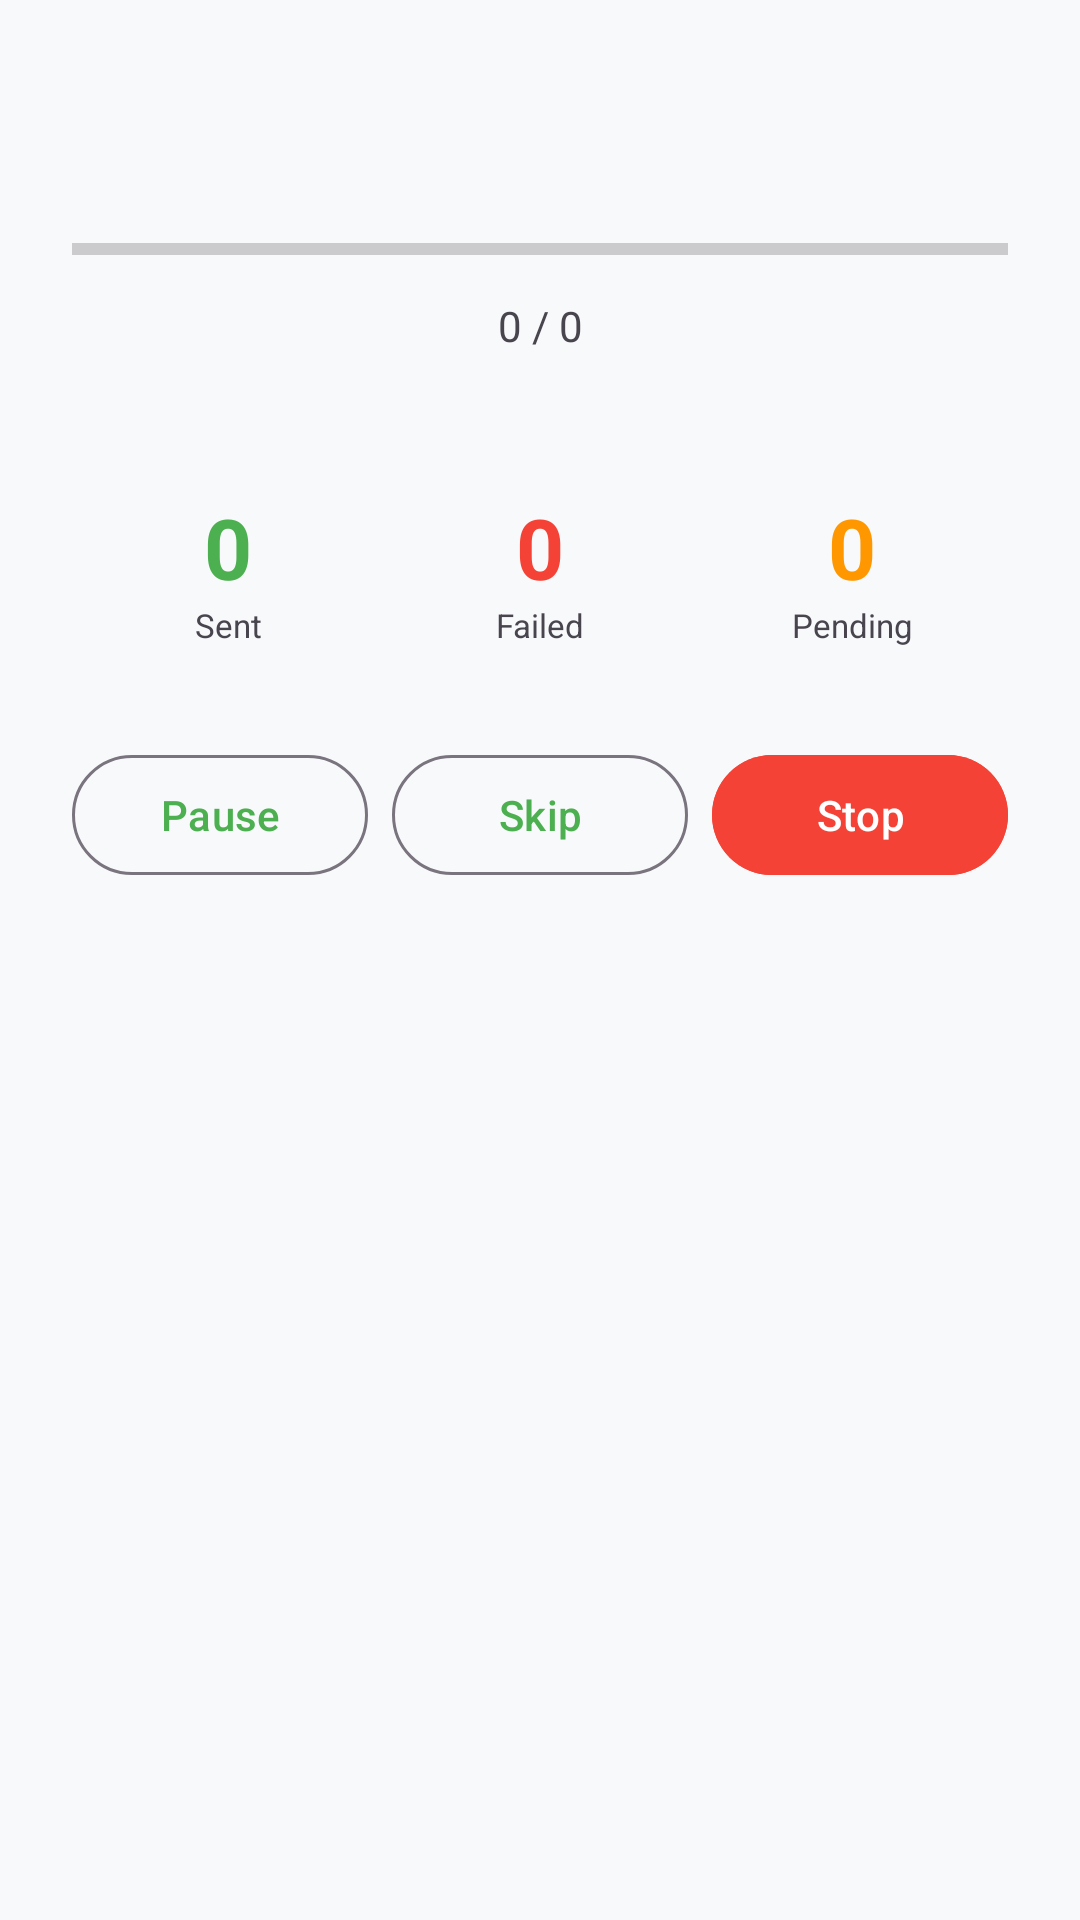

This screen was rendered from an Android layout file. Write that file and the resources it references.
<!-- AndroidManifest.xml: application theme Theme.WaSender -->
<!-- res/layout/activity_send_progress.xml -->
<?xml version="1.0" encoding="utf-8"?>
<LinearLayout xmlns:android="http://schemas.android.com/apk/res/android"
    android:layout_width="match_parent" android:layout_height="match_parent"
    android:orientation="vertical" android:padding="24dp" android:gravity="center_horizontal">
  <TextView android:id="@+id/tvTitle" android:layout_width="match_parent"
      android:layout_height="wrap_content" android:textSize="20sp" android:textStyle="bold"
      android:gravity="center" android:layout_marginBottom="24dp"/>
  <ProgressBar android:id="@+id/progressBar" android:layout_width="match_parent"
      android:layout_height="wrap_content" style="@style/Widget.AppCompat.ProgressBar.Horizontal"
      android:max="100" android:progress="0"/>
  <TextView android:id="@+id/tvProgress" android:layout_width="match_parent"
      android:layout_height="wrap_content" android:gravity="center"
      android:layout_marginTop="8dp" android:text="0 / 0" android:textSize="14sp"/>
  <TextView android:id="@+id/tvCurrent" android:layout_width="match_parent"
      android:layout_height="wrap_content" android:gravity="center"
      android:layout_marginTop="4dp" android:textSize="13sp" android:textColor="#607D8B"/>
  <LinearLayout android:layout_width="match_parent" android:layout_height="wrap_content"
      android:orientation="horizontal" android:layout_marginTop="24dp">
    <TextView android:id="@+id/tvSent" android:layout_width="0dp" android:layout_height="wrap_content"
        android:layout_weight="1" android:gravity="center" android:textSize="28sp"
        android:textColor="#4CAF50" android:textStyle="bold" android:text="0"/>
    <TextView android:id="@+id/tvFailed" android:layout_width="0dp" android:layout_height="wrap_content"
        android:layout_weight="1" android:gravity="center" android:textSize="28sp"
        android:textColor="#F44336" android:textStyle="bold" android:text="0"/>
    <TextView android:id="@+id/tvPending" android:layout_width="0dp" android:layout_height="wrap_content"
        android:layout_weight="1" android:gravity="center" android:textSize="28sp"
        android:textColor="#FF9800" android:textStyle="bold" android:text="0"/>
  </LinearLayout>
  <LinearLayout android:layout_width="match_parent" android:layout_height="wrap_content"
      android:orientation="horizontal">
    <TextView android:layout_width="0dp" android:layout_height="wrap_content"
        android:layout_weight="1" android:gravity="center" android:text="Sent" android:textSize="11sp"/>
    <TextView android:layout_width="0dp" android:layout_height="wrap_content"
        android:layout_weight="1" android:gravity="center" android:text="Failed" android:textSize="11sp"/>
    <TextView android:layout_width="0dp" android:layout_height="wrap_content"
        android:layout_weight="1" android:gravity="center" android:text="Pending" android:textSize="11sp"/>
  </LinearLayout>
  <LinearLayout android:layout_width="match_parent" android:layout_height="wrap_content"
      android:orientation="horizontal" android:layout_marginTop="32dp">
    <com.google.android.material.button.MaterialButton android:id="@+id/btnPause"
        style="@style/Widget.Material3.Button.OutlinedButton"
        android:layout_width="0dp" android:layout_height="wrap_content"
        android:layout_weight="1" android:text="Pause"/>
    <com.google.android.material.button.MaterialButton android:id="@+id/btnSkip"
        style="@style/Widget.Material3.Button.OutlinedButton"
        android:layout_width="0dp" android:layout_height="wrap_content"
        android:layout_weight="1" android:layout_marginHorizontal="8dp" android:text="Skip"/>
    <com.google.android.material.button.MaterialButton android:id="@+id/btnStop"
        android:layout_width="0dp" android:layout_height="wrap_content"
        android:layout_weight="1" android:text="Stop" android:backgroundTint="#F44336"/>
  </LinearLayout>
</LinearLayout>
<!-- resources referenced by this layout -->
<resources>
  <style name="Theme.WaSender" parent="Theme.Material3.Light.NoActionBar">
          <item name="colorPrimary">@color/green_500</item>
          <item name="colorPrimaryVariant">@color/green_700</item>
          <item name="colorOnPrimary">@color/white</item>
          <item name="colorSecondary">@color/teal_200</item>
          <item name="colorOnSecondary">@color/black</item>
          <item name="android:statusBarColor">@color/green_700</item>
          <item name="android:windowBackground">@color/surface</item>
      </style>
  <color name="green_500">#4CAF50</color>
  <color name="green_700">#388E3C</color>
  <color name="white">#FFFFFF</color>
  <color name="teal_200">#80CBC4</color>
  <color name="black">#FF000000</color>
  <color name="surface">#F8F9FA</color>
</resources>
